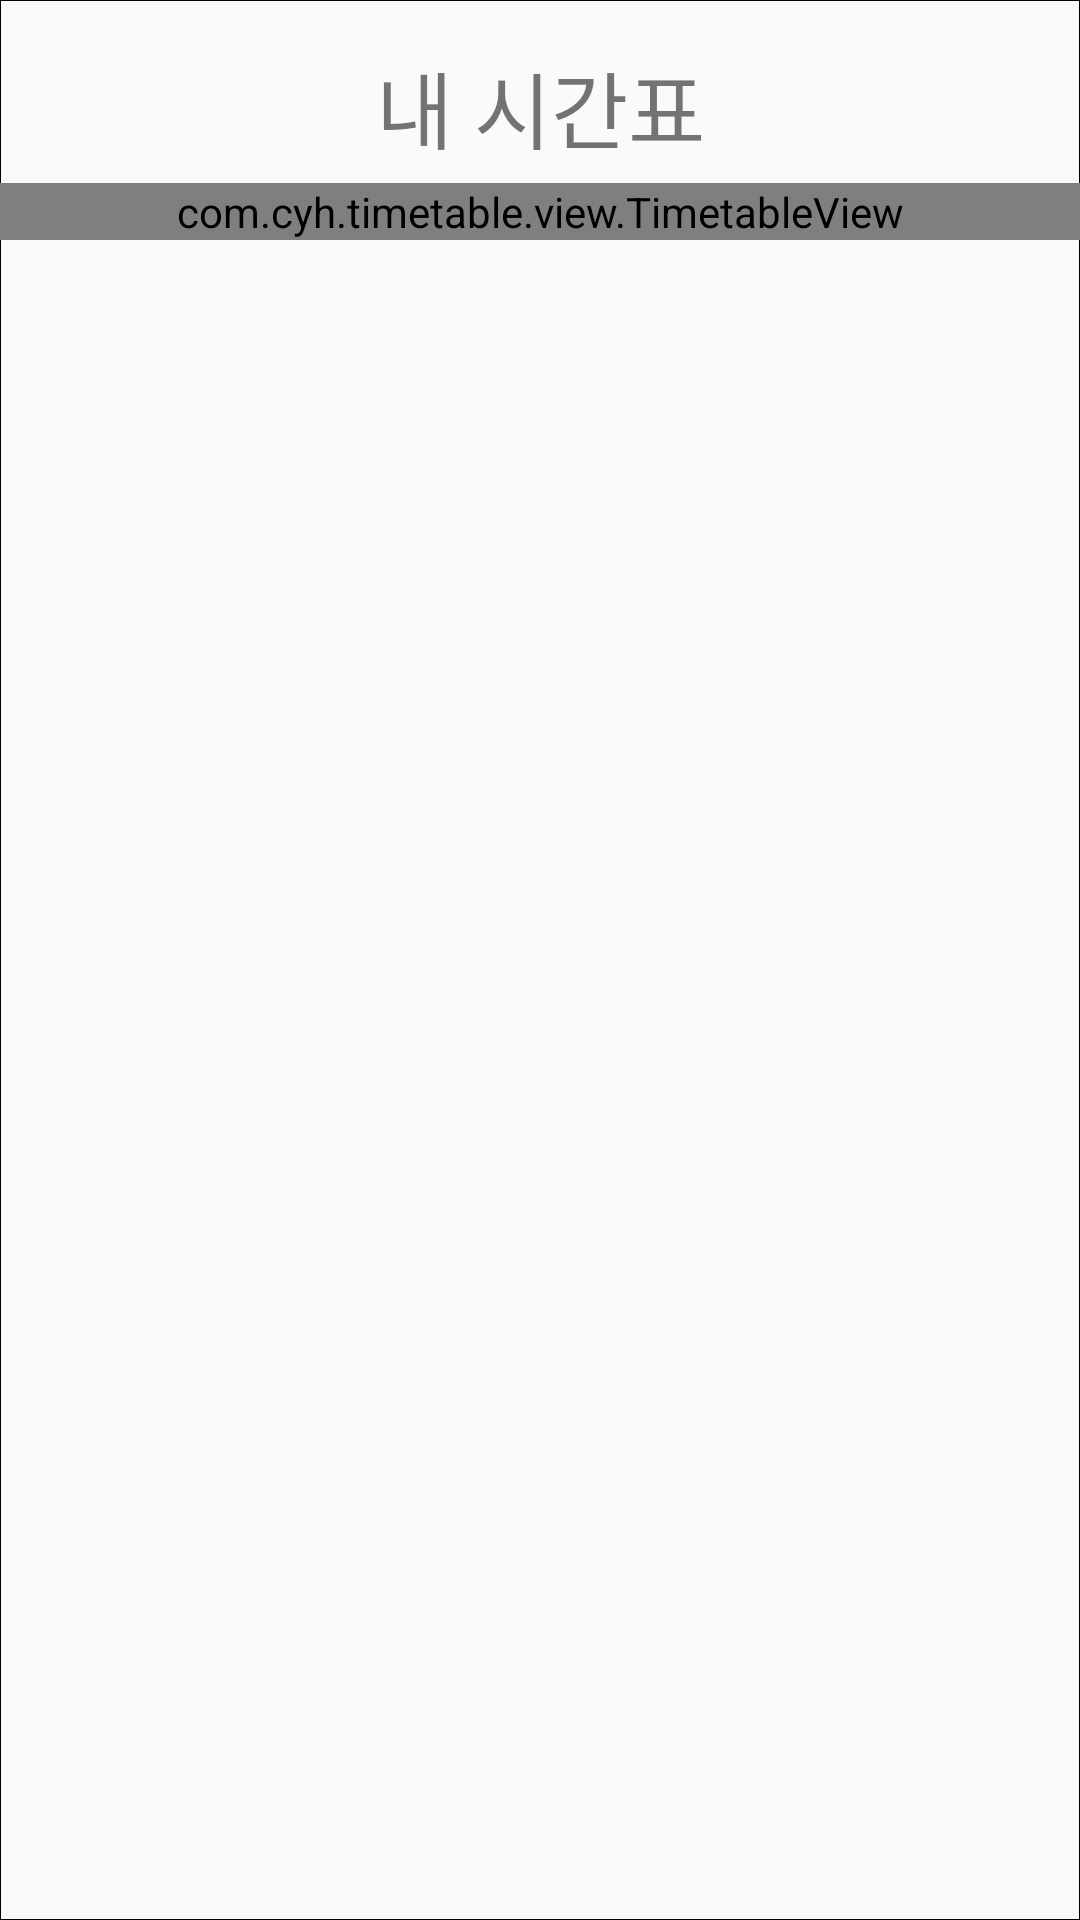

Produce the Android XML layout that renders to this screen, including the resource entries it uses.
<!-- AndroidManifest.xml: application theme AppTheme -->
<!-- res/layout/fragment_timetable_main.xml -->
<?xml version="1.0" encoding="utf-8"?>
<androidx.constraintlayout.widget.ConstraintLayout xmlns:android="http://schemas.android.com/apk/res/android"
    android:layout_width="match_parent"
    android:layout_height="match_parent"
    xmlns:app="http://schemas.android.com/apk/res-auto"
    android:orientation="horizontal"
    android:baselineAligned="false"
    android:background="@drawable/table_border">

    <LinearLayout
        android:layout_width="match_parent"
        android:layout_height="match_parent"
        android:orientation="vertical">

        <androidx.constraintlayout.widget.ConstraintLayout
            android:layout_width="match_parent"
            android:layout_height="wrap_content"
            android:layout_margin="5dp"
            >

            <TextView
                android:layout_width="match_parent"
                android:layout_height="wrap_content"
                app:layout_constraintStart_toStartOf="parent"
                app:layout_constraintTop_toTopOf="parent"
                android:layout_marginTop="10dp"
                android:text="@string/timetable_title"
                android:textSize="28sp"
                android:gravity="center_horizontal"/>

            <ImageButton
                android:id="@+id/schedule_add"
                android:layout_width="wrap_content"
                android:layout_height="match_parent"
                app:layout_constraintTop_toTopOf="parent"
                app:layout_constraintEnd_toEndOf="parent"
                android:layout_marginTop="10dp"
                android:layout_marginEnd="10dp"
                android:src="@drawable/ic_baseline_add_32"
                android:background="@drawable/table_border"
                />

        </androidx.constraintlayout.widget.ConstraintLayout>

        <com.cyh.timetable.view.TimetableView
            android:id="@+id/timetable"
            android:layout_width="match_parent"
            android:layout_height="wrap_content"
            app:layout_constraintStart_toStartOf="parent"
            app:layout_constraintTop_toTopOf="parent"
            />
    </LinearLayout>


</androidx.constraintlayout.widget.ConstraintLayout>
<!-- resources referenced by this layout -->
<resources>
  <!-- drawable table_border (drawable) -->
  <?xml version="1.0" encoding="utf-8"?>
  <shape xmlns:android="http://schemas.android.com/apk/res/android"
      android:shape="rectangle" >
      <stroke android:width="1px"
          android:color="#000000" />
  </shape>
  <string name="timetable_title">내 시간표</string>
  <style name="AppTheme" parent="@style/Theme.AppCompat.Light.NoActionBar">
          
      </style>
</resources>
